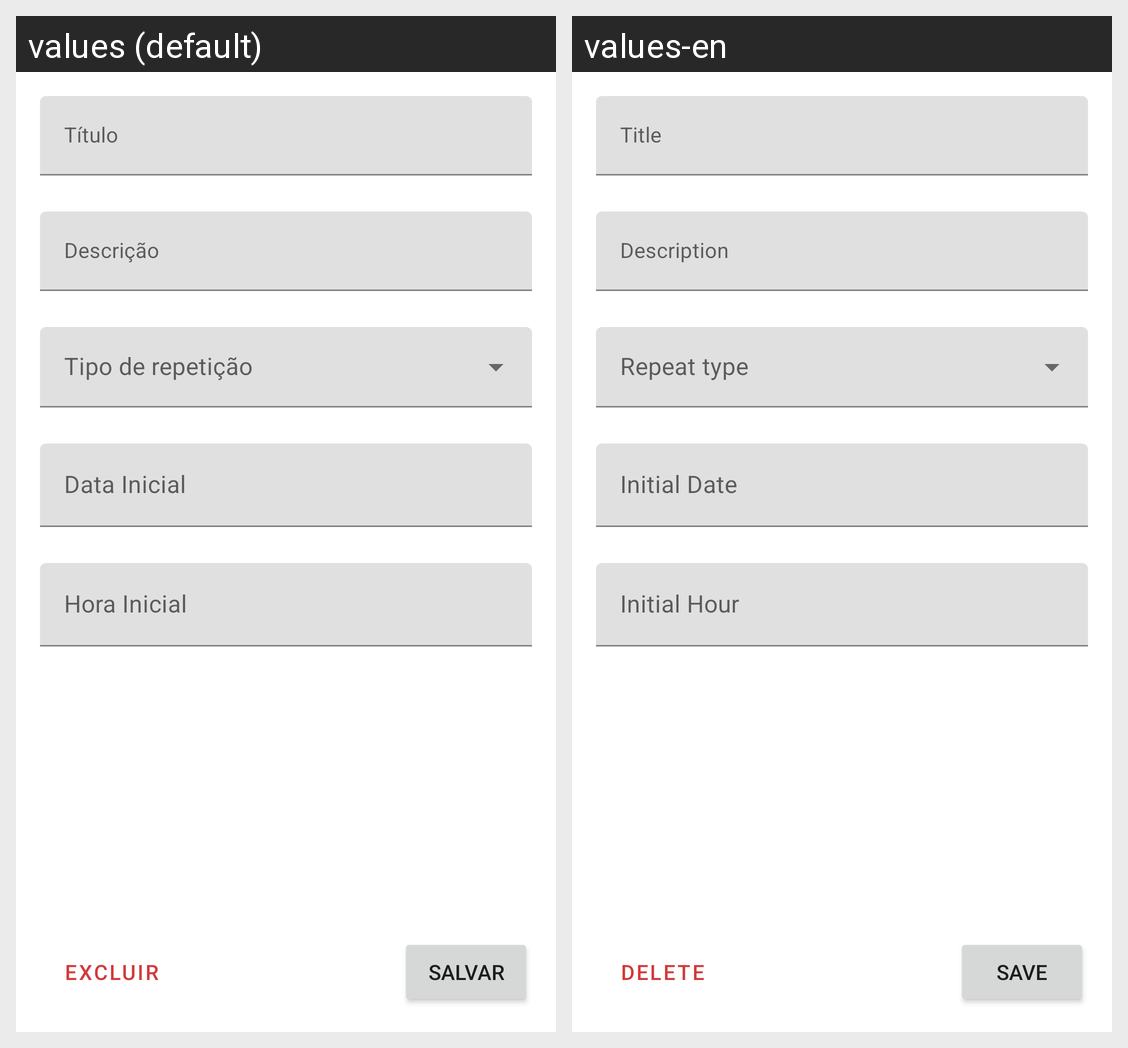

This grid shows one Android layout under two languages. Give, for every string resource on the screen, its name, the default text and each shown locale's text.
Android screen res/layout/activity_task_details.xml rendered under 2 locales, left to right: values (default), values-en. Device: Nexus 5 (rendered at 1080×1920; each locale shown at half size, 540×960, under a caption strip naming it); theme Theme.TodoApp.
Strings drawn on this screen, with the default value and each locale's value (text and hints the layout hard-codes, and strings that could not be matched under every locale, appear in the picture but are not listed):

title
  values: Título
  values-en: Title

description
  values: Descrição
  values-en: Description

initial_date
  values: Data Inicial
  values-en: Initial Date

initial_time
  values: Hora Inicial
  values-en: Initial Hour

save
  values: Salvar
  values-en: Save

delete
  values: Excluir
  values-en: Delete
